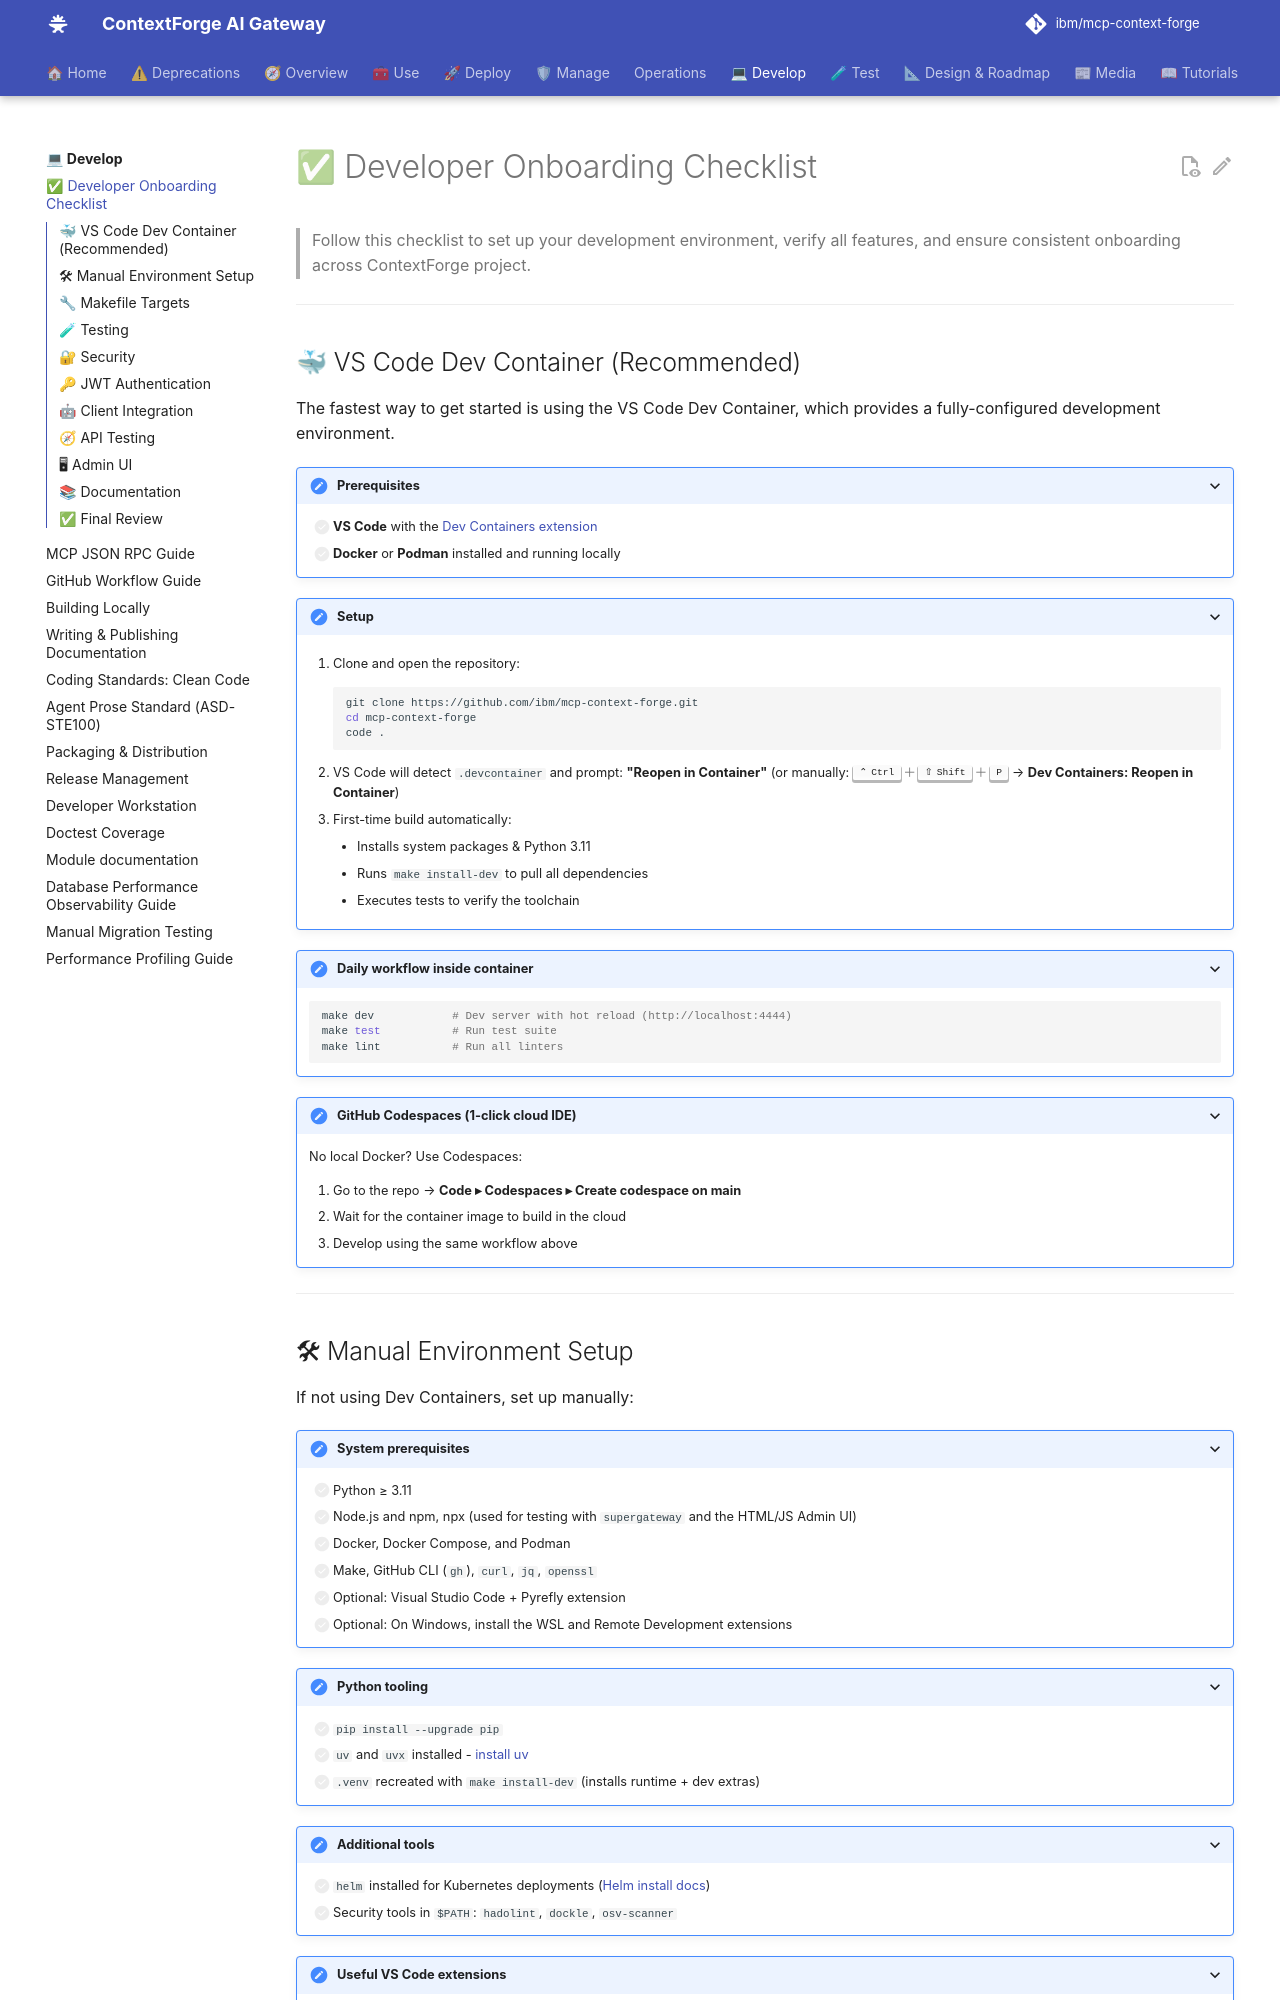

repository: brian-hussey/mcp-context-forge · page: 1.0.11/development/developer-onboarding/index.html · generator: mkdocs

# ✅ Developer Onboarding Checklist

> Follow this checklist to set up your development environment, verify all features, and ensure consistent onboarding across ContextForge project.

---

## 🐳 VS Code Dev Container (Recommended)

The fastest way to get started is using the VS Code Dev Container, which provides a fully-configured development environment.

???+ check "Prerequisites"

    - [ ] **VS Code** with the [Dev Containers extension](https://code.visualstudio.com/docs/devcontainers/containers)
    - [ ] **Docker** or **Podman** installed and running locally

???+ check "Setup"

    1. Clone and open the repository:
        ```bash
        git clone https://github.com/ibm/mcp-context-forge.git
        cd mcp-context-forge
        code .
        ```

    2. VS Code will detect `.devcontainer` and prompt: **"Reopen in Container"**
       (or manually: ++ctrl+shift+p++ → **Dev Containers: Reopen in Container**)

    3. First-time build automatically:

        - Installs system packages & Python 3.11
        - Runs `make install-dev` to pull all dependencies
        - Executes tests to verify the toolchain

???+ check "Daily workflow inside container"

    ```bash
    make dev            # Dev server with hot reload (http://localhost:4444)
    make test           # Run test suite
    make lint           # Run all linters
    ```

???+ check "GitHub Codespaces (1-click cloud IDE)"

    No local Docker? Use Codespaces:

    1. Go to the repo → **Code ▸ Codespaces ▸ Create codespace on main**
    2. Wait for the container image to build in the cloud
    3. Develop using the same workflow above

---
